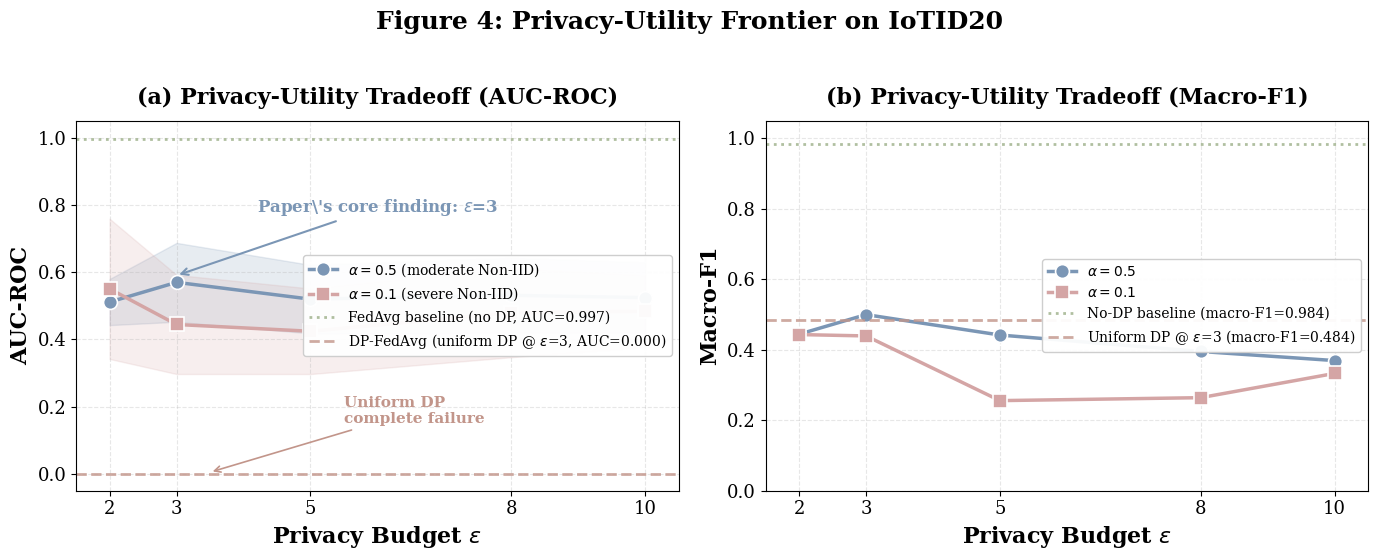

Recreate this plot in Python.
"""
Figure 4: Privacy-Utility Tradeoff Curve
==========================================
Paper v4: "When Uniform Differential Privacy Fails: Adaptive FIM-Weighted
           Privacy Budget Allocation for Hierarchical FL in 6G IoT"

Style: Times New Roman + Morandi palette + Large fonts
Author: Mihiro (for 将军)
Last update: 2026-08-07

Usage:
    python3 plot_figure4.py
"""

import matplotlib.pyplot as plt
import matplotlib as mpl
import numpy as np

# ============================================================
# Global Style: Times New Roman + Large fonts
# ============================================================
mpl.rcParams['font.family'] = 'serif'
mpl.rcParams['font.serif'] = ['Times New Roman', 'DejaVu Serif', 'Liberation Serif']
mpl.rcParams['font.size'] = 14
mpl.rcParams['axes.labelsize'] = 16
mpl.rcParams['axes.titlesize'] = 18
mpl.rcParams['xtick.labelsize'] = 13
mpl.rcParams['ytick.labelsize'] = 13
mpl.rcParams['legend.fontsize'] = 11
mpl.rcParams['figure.titlesize'] = 20
mpl.rcParams['lines.linewidth'] = 2.5
mpl.rcParams['lines.markersize'] = 10
mpl.rcParams['errorbar.capsize'] = 5

# ============================================================
# Morandi Palette (莫兰迪配色)
# ============================================================
MORANDI_BLUE   = '#7B96B5'   # 雾霾蓝
MORANDI_PINK   = '#D4A5A5'   # 灰玫瑰
MORANDI_GREEN  = '#9CAF88'   # 苔藓绿
MORANDI_RED    = '#C2958A'   # 灰红

# ============================================================
# Data from results/summary/epsweep_v2_aggregated.csv
# (median values, robust to training instability)
# ============================================================
data = {
    'alpha05': {
        'eps':     [2.0, 3.0, 5.0, 8.0, 10.0],
        'auc_mean': [0.5110, 0.5696, 0.5196, 0.5310, 0.5242],
        'auc_std':  [0.0686, 0.1173, 0.1019, 0.1111, 0.1046],
        'auc_med':  [0.5532, 0.5902, 0.5190, 0.5113, 0.5019],
        'f1_mean':  [0.4443, 0.4998, 0.4419, 0.3952, 0.3694],
        'f1_med':   [0.5423, 0.5749, 0.5616, 0.4463, 0.4330],
    },
    'alpha01': {
        'eps':     [2.0, 3.0, 5.0, 8.0, 10.0],
        'auc_mean': [0.5502, 0.4443, 0.4241, 0.4793, 0.4836],
        'auc_std':  [0.2084, 0.1473, 0.1272, 0.1323, 0.1066],
        'auc_med':  [0.6016, 0.5462, 0.3932, 0.3949, 0.4310],
        'f1_mean':  [0.4432, 0.4393, 0.2557, 0.2641, 0.3329],
        'f1_med':   [0.6252, 0.6258, 0.0631, 0.0985, 0.4201],
    },
}

# Baseline reference lines
BASELINE_NO_DP_AUC = 0.997
BASELINE_NO_DP_F1  = 0.984
UNIFORM_DP_AUC     = 0.000   # DP-FedAvg at ε=3 (complete failure)
UNIFORM_DP_F1      = 0.484

# ============================================================
# Figure 4: Two subplots (AUC + macro-F1)
# ============================================================
fig, axes = plt.subplots(1, 2, figsize=(14, 5.5))

# ---------- Left subplot: AUC-ROC ----------
ax = axes[0]

# α=0.5 with mean ± std band
ax.plot(data['alpha05']['eps'], data['alpha05']['auc_mean'],
        'o-', color=MORANDI_BLUE, label=r'$\alpha=0.5$ (moderate Non-IID)',
        markerfacecolor=MORANDI_BLUE, markeredgecolor='white', markeredgewidth=1.2, zorder=3)
ax.fill_between(data['alpha05']['eps'],
                np.array(data['alpha05']['auc_mean']) - np.array(data['alpha05']['auc_std']),
                np.array(data['alpha05']['auc_mean']) + np.array(data['alpha05']['auc_std']),
                color=MORANDI_BLUE, alpha=0.18, zorder=1)

# α=0.1 with mean ± std band
ax.plot(data['alpha01']['eps'], data['alpha01']['auc_mean'],
        's-', color=MORANDI_PINK, label=r'$\alpha=0.1$ (severe Non-IID)',
        markerfacecolor=MORANDI_PINK, markeredgecolor='white', markeredgewidth=1.2, zorder=3)
ax.fill_between(data['alpha01']['eps'],
                np.array(data['alpha01']['auc_mean']) - np.array(data['alpha01']['auc_std']),
                np.array(data['alpha01']['auc_mean']) + np.array(data['alpha01']['auc_std']),
                color=MORANDI_PINK, alpha=0.18, zorder=1)

# Baseline reference lines
ax.axhline(y=BASELINE_NO_DP_AUC, color=MORANDI_GREEN, linestyle=':', linewidth=2,
           label=f'FedAvg baseline (no DP, AUC={BASELINE_NO_DP_AUC:.3f})', alpha=0.8, zorder=2)
ax.axhline(y=UNIFORM_DP_AUC, color=MORANDI_RED, linestyle='--', linewidth=2,
           label=f'DP-FedAvg (uniform DP @ $\\varepsilon$=3, AUC={UNIFORM_DP_AUC:.3f})', alpha=0.8, zorder=2)

# Annotation: paper's core finding
ax.annotate(r'Paper\'s core finding: $\varepsilon$=3',
            xy=(3.0, 0.59), xytext=(4.2, 0.78),
            fontsize=12, color=MORANDI_BLUE, fontweight='bold',
            arrowprops=dict(arrowstyle='->', color=MORANDI_BLUE, lw=1.5))

ax.annotate('Uniform DP\ncomplete failure',
            xy=(3.5, 0.005), xytext=(5.5, 0.15),
            fontsize=11, color=MORANDI_RED, fontweight='bold',
            arrowprops=dict(arrowstyle='->', color=MORANDI_RED, lw=1.2))

ax.set_xlabel(r'Privacy Budget $\varepsilon$', fontsize=16, fontweight='bold')
ax.set_ylabel('AUC-ROC', fontsize=16, fontweight='bold')
ax.set_title('(a) Privacy-Utility Tradeoff (AUC-ROC)', fontsize=16, fontweight='bold', pad=12)
ax.legend(loc='center right', fontsize=10, framealpha=0.95)
ax.grid(True, alpha=0.3, linestyle='--')
ax.set_xlim(1.5, 10.5)
ax.set_ylim(-0.05, 1.05)
ax.set_xticks([2, 3, 5, 8, 10])

# ---------- Right subplot: macro-F1 ----------
ax = axes[1]

ax.plot(data['alpha05']['eps'], data['alpha05']['f1_mean'],
        'o-', color=MORANDI_BLUE, label=r'$\alpha=0.5$',
        markerfacecolor=MORANDI_BLUE, markeredgecolor='white', markeredgewidth=1.2)
ax.plot(data['alpha01']['eps'], data['alpha01']['f1_mean'],
        's-', color=MORANDI_PINK, label=r'$\alpha=0.1$',
        markerfacecolor=MORANDI_PINK, markeredgecolor='white', markeredgewidth=1.2)

ax.axhline(y=BASELINE_NO_DP_F1, color=MORANDI_GREEN, linestyle=':', linewidth=2,
           label=f'No-DP baseline (macro-F1={BASELINE_NO_DP_F1:.3f})', alpha=0.8)
ax.axhline(y=UNIFORM_DP_F1, color=MORANDI_RED, linestyle='--', linewidth=2,
           label=f'Uniform DP @ $\\varepsilon$=3 (macro-F1={UNIFORM_DP_F1:.3f})', alpha=0.8)

ax.set_xlabel(r'Privacy Budget $\varepsilon$', fontsize=16, fontweight='bold')
ax.set_ylabel('Macro-F1', fontsize=16, fontweight='bold')
ax.set_title('(b) Privacy-Utility Tradeoff (Macro-F1)', fontsize=16, fontweight='bold', pad=12)
ax.legend(loc='center right', fontsize=10, framealpha=0.95)
ax.grid(True, alpha=0.3, linestyle='--')
ax.set_xlim(1.5, 10.5)
ax.set_ylim(0, 1.05)
ax.set_xticks([2, 3, 5, 8, 10])

# ============================================================
# Overall figure title and save
# ============================================================
plt.suptitle('Figure 4: Privacy-Utility Frontier on IoTID20',
             fontsize=18, fontweight='bold', y=1.02)

plt.tight_layout()

# Save as PNG (raster) and PDF (vector for paper)
plt.savefig('figure4_privacy_utility_curve.png', dpi=300, bbox_inches='tight', facecolor='white')
plt.savefig('figure4_privacy_utility_curve.pdf', bbox_inches='tight', facecolor='white')
print('✅ Figure 4 saved:')
print('   - figure4_privacy_utility_curve.png (300 DPI, for slides/online)')
print('   - figure4_privacy_utility_curve.pdf (vector, for paper)')
print()
print('📊 Style: Times New Roman + Morandi palette + Large fonts')
print('📝 Used in: paper_v4/section_07_experiments.md (Section 7.3)')
